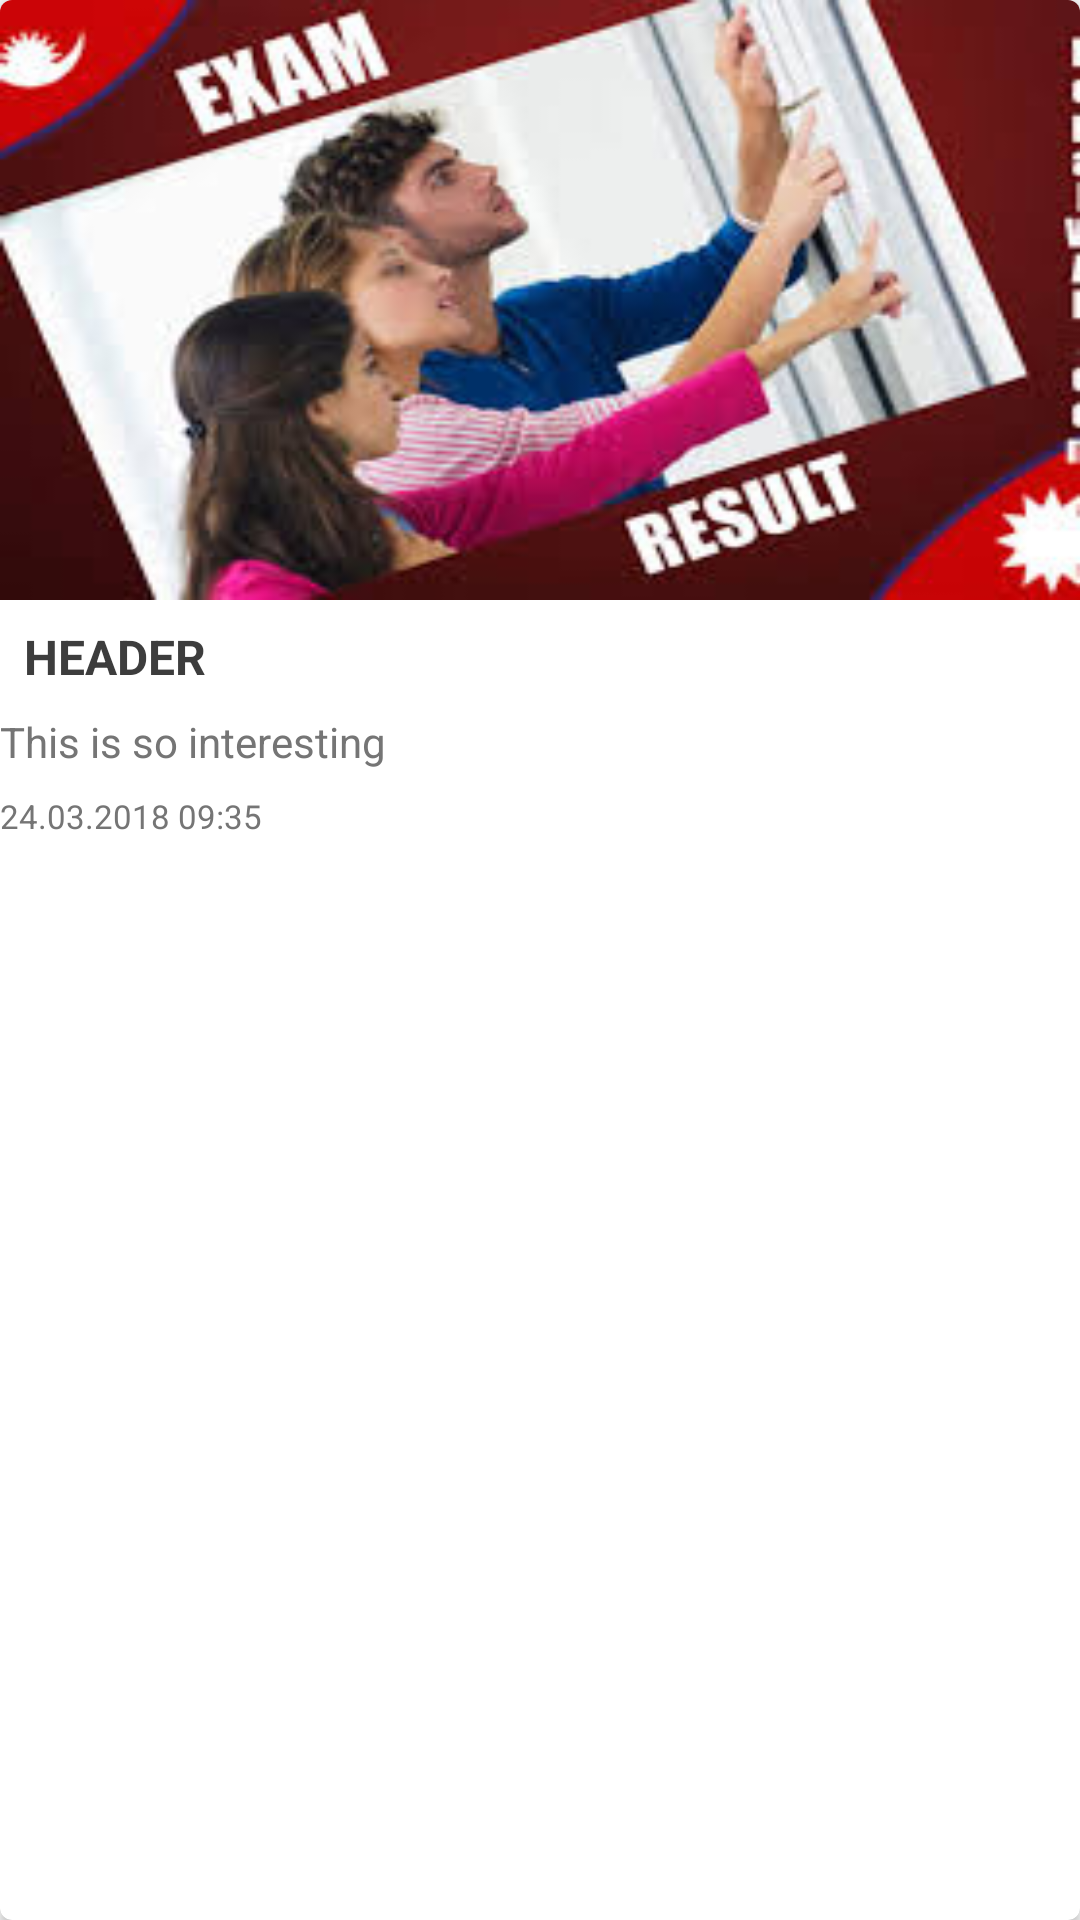

Here is an Android app screen rendered from its layout file. Give the layout XML and the strings, colors and styles it references.
<!-- AndroidManifest.xml: application theme NoActionBar -->
<!-- res/layout/news_item.xml -->
<?xml version="1.0" encoding="utf-8"?>
<android.support.v7.widget.CardView xmlns:android="http://schemas.android.com/apk/res/android"
    xmlns:app="http://schemas.android.com/apk/res-auto"
    android:layout_width="match_parent"
    android:layout_height="wrap_content"
    android:elevation="6dp"
    app:cardCornerRadius="4dp">

    <LinearLayout xmlns:android="http://schemas.android.com/apk/res/android"
        android:layout_width="match_parent"
        android:layout_height="match_parent"
        android:orientation="vertical">

        <android.support.v7.widget.AppCompatImageView
            android:layout_width="match_parent"
            android:layout_height="200dp"
            android:scaleType="fitXY"
            android:src="@drawable/result" />

        <TextView
            android:id="@+id/header_text"
            android:layout_width="match_parent"
            android:layout_height="wrap_content"
            android:layout_margin="8dp"
            android:text="HEADER"
            android:textAppearance="?android:textAppearance"
            android:textColor="@color/colorText"
            android:textSize="16sp"
            android:textStyle="bold" />

        <TextView
            android:id="@+id/description_text"
            android:layout_width="match_parent"
            android:layout_height="wrap_content"
            android:layout_marginBottom="8dp"
            android:text="This is so interesting "
            android:textAppearance="?android:textAppearance"
            android:textColor="@color/colorTextSecondary"
            android:textSize="14sp" />

        <TextView
            android:id="@+id/date"
            android:layout_width="match_parent"
            android:layout_height="wrap_content"
            android:text="24.03.2018 09:35  "
            android:textAppearance="?android:textAppearance"
            android:textColor="@color/colorTextSecondary"
            android:textSize="11sp" />
    </LinearLayout>
</android.support.v7.widget.CardView>
<!-- resources referenced by this layout -->
<resources>
  <color name="colorText">#3D3D3D</color>
  <color name="colorTextSecondary">#757575</color>
  <!-- drawable result: jpeg bitmap (drawable-v21, 13552 bytes) -->
  <style name="NoActionBar" parent="Theme.AppCompat.Light.NoActionBar">
          <item name="colorPrimary">@color/colorPrimary</item>
          <item name="colorPrimaryDark">@color/colorPrimaryDark</item>
          <item name="colorAccent">@color/colorAccent</item>
          <item name="colorControlNormal">@android:color/white</item>
      </style>
  <color name="colorPrimary">#174459</color>
  <color name="colorPrimaryDark">#143849</color>
  <color name="colorAccent">#174459</color>
</resources>
